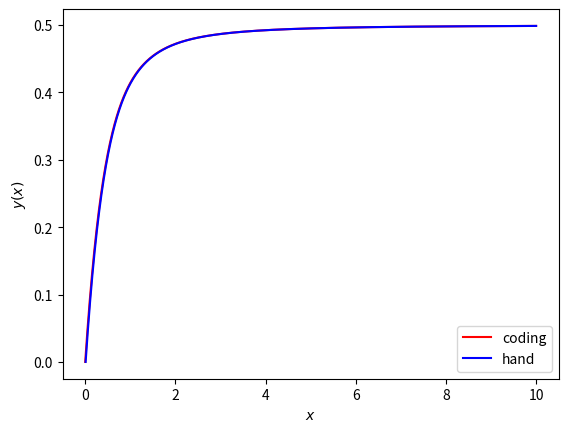

Python code for this plot:
from math import *
import numpy as np
import matplotlib.pyplot as plt
# import my_module as mm

def f(x,y):
    return 1/(x + (x**2 + 1)**(1/2)) - y/((x**2 + 1)**(1/2))

# def Picard_Method(f,x,t):
#     h = t[1] - t[0]
#     for i in range(len(x)-1):
#         predic = x[i] + f(x[i],t[i]) * h     ### x _ i + 1 EM 이용해서 구함
#         x[i+1] = x[i] + (h/2)*(f(x[i],t[i]) + f(predic, t[i+1]))
#     return x, t

y_0 = 0
x_0 = 0
x_max = 10

x = np.linspace(x_0, x_max, 1001)
y = np.zeros(len(x), float)

h = x[1] - x[0]
for i in range(len(x)-1):
    predic = y[i] + f(x[i],y[i]) * h     ### x _ i + 1 EM 이용해서 구함
    y[i+1] = y[i] + (h/2)*(f(x[i],y[i]) + f(x[i+1],predic))

### solution
def sol(x):
    y = np.zeros(len(x)-1, float)
    for i in range(1, len(x)-1):
        y[i] = x[i]*exp(-np.arcsinh(x[i]))
    return y

plt.plot(x,y, 'r-', label = "coding")
plt.plot(x[1::], sol(x), 'b-', label = 'hand')
plt.xlabel(r'$x$')
plt.ylabel(r'$y(x)$')
plt.legend()
plt.show()